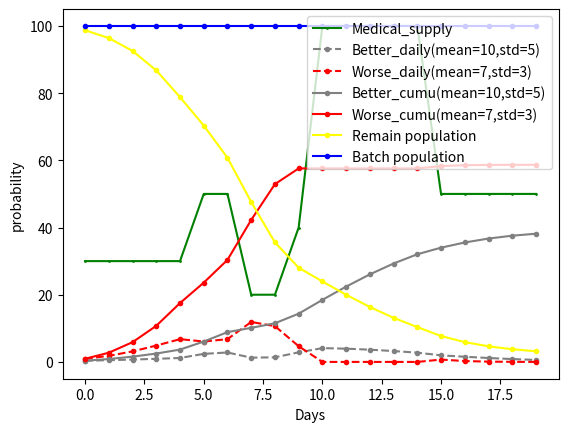
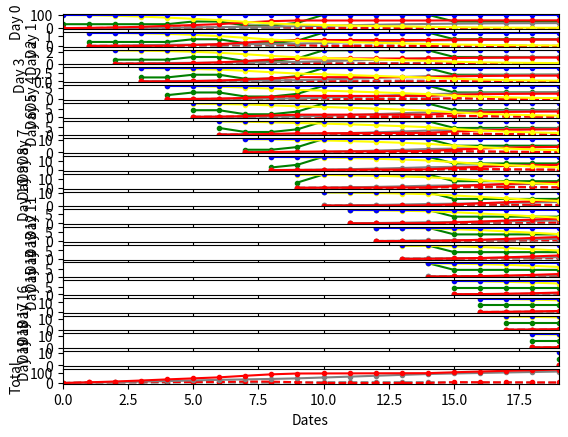

These charts were generated, in order, by the following Python code:
# -*- coding: utf-8 -*-
# 对原hospital.py代码的改造，使其更结构化，清晰可见。
import numpy as np
from scipy import stats
import random
import matplotlib.pyplot as plt
import operator
import copy

# 代表模型本身的一些参数
class HospitalModelParam():
    days=20
    worse_prob = 0.1
    better_prob = 1 - worse_prob
    better_mean = 10
    better_std = 5
    worse_mean = 7
    worse_std = 3
    batch_population = 100

# 模型本身在运行时，会改变的一些参数。
class HospitalModelRunParam():
    # 氧气变化的参数
    oxygen_change_list = [(0, 0.3), (5, 0.5), (9, 1)]
    # (1,0.6), (9, 0.8) #tuple list, with first element = date the change starts,
    # second element=updated oxygen supply rate. List order doesn't matter
    # 呼吸机变化的参数
    breathing_machine_change_list = [(7, 0.4), (10, 1), (15, 0.5)]
    # (4,0.8)#tuple list, with first element = date the change starts,
    #  second element=updated machine supply rate. List order doesn't matter

class HospitalBatch():
    #存放批次信息
    batch_list=[]
    #list对象代表的是每天的数据，
    better_prob_list= []
    better_prob_list_original= []
    worse_prob_list= []
    worse_prob_list_original= []

    better_list = []  # daily increment, following normal distribution
    worse_list = []  # daily increment, following normal distribution
    # 对改善的列表的累计
    better_cumu_list = []  # cumulative record, following the shape of a cumulative density function
    # 对恶化的列表累计
    worse_cumu_list = []  # cumulative record, following the shape of a cumulative density function
    remain_list = []  # those who remain in the same medical status

    # 初始化工作，每次新建时设置一下。
    def __init__(self):
        self.better_list=[]
        self.worse_list=[]
        self.better_cumu_list=[]
        self.worse_cumu_list=[]
        self.remain_list = []
        return


class HospitalModel():


    def __init__(self,modelparam,runparam):
        #用于存储参数用的两个变量
        # 模型一些固定的参数
        self.modelparam=modelparam
        # 一些比较运行时改变的参数或一些经常发生变动的参数
        self.runparam=runparam
        return

    # 根据参数来生成状态改变概率
    ### oop中可以用来在概率之间掷骰子 ###
    def change_state(self,probability_dict: dict):  # probability_dict={'better': 0.2, 'worse': 0.3}
        dice = random.random()
        print("roll dice = ", dice)
        prob_better = probability_dict["better"]
        prob_worse = prob_better + probability_dict["worse"]
        if dice <= prob_better:
            state = "better"
        elif dice <= prob_worse:
            state = "worse"
        else:
            state = "remain"
        print("result state is ", state)
        return state

    ### 每日新增概率 ###
    def daily_prob(self,day, mu, std):
        # cdf函数为累积概率，第二个参数为平均值，第三个参数为标准偏移度。
        prob = stats.norm.cdf(day + 1, mu, std) - stats.norm.cdf(day, mu, std)
        return prob


    ### 生成默认概率曲线集 ####
    ### 累计概率 ###
    def daily_cumu(self,day, mu, std):
        prob = stats.norm.cdf(day + 1, mu, std)
        return prob


    ### 生成默认概率曲线集 ####
    #def batch_curves(self,days, batch_list, better_prob_list, worse_prob_list, better_mean, better_std, worse_mean, worse_std):
    def batch_curves(self,batchobj):
        days = self.modelparam.days
        dates = list(range(days))
        better_cumu = 0
        worse_cumu = 0
        remain = batchobj.batch_list[0]
        for t in dates:
            # 按照分布产生每日的病情改善和恶化分布
            better = self.daily_prob(t, self.modelparam.better_mean, self.modelparam.better_std) * batchobj.better_prob_list[t]
            worse = self.daily_prob(t, self.modelparam.worse_mean, self.modelparam.worse_std) * batchobj.worse_prob_list[t]
            better_cumu += better
            # set as a counter instead of recalculating cumulative probability for easy implementation of interventions.
            worse_cumu += worse
            # set as a counter instead of recalculating cumulative probability for easy implementation of interventions.
            # 病情没变化的，等于总的数量-改善-恶化
            remain = batchobj.batch_list[t] - better_cumu - worse_cumu
            batchobj.better_list.append(better)
            batchobj.worse_list.append(worse)
            batchobj.better_cumu_list.append(better_cumu)
            batchobj.worse_cumu_list.append(worse_cumu)
            batchobj.remain_list.append(remain)

        return dates,batchobj


    #### 画图 ####
    #def plot_curves(self,dates, better_list, worse_list, better_cumu_list, worse_cumu_list, remain_list, cure_ability_list,
    #                batch_list):
    def plot_curves(self,batchobj,cure_ability_list):

        dates = list(range(self.modelparam.days))
        plt.plot(dates, cure_ability_list * batchobj.batch_list[0], color='green', marker='o', markersize=1, linestyle='-',
                 label='Medical_supply')
        plt.plot(dates, batchobj.better_list, color='grey', marker='o', markersize=3, linestyle='--',
                 label='Better_daily(mean=10,std=5)')
        plt.plot(dates, batchobj.worse_list, color='red', marker='o', markersize=3, linestyle='--',
                 label='Worse_daily(mean=7,std=3)')
        plt.plot(dates, batchobj.better_cumu_list, color='grey', marker='o', markersize=3, linestyle='-',
                 label='Better_cumu(mean=10,std=5)')
        plt.plot(dates, batchobj.worse_cumu_list, color='red', marker='o', markersize=3, linestyle='-',
                 label='Worse_cumu(mean=7,std=3)')
        plt.plot(dates, batchobj.remain_list, color='yellow', marker='o', markersize=3, linestyle='-', label='Remain population')
        plt.plot(dates, batchobj.batch_list, color='blue', marker='o', markersize=3, linestyle='-', label='Batch population')
        plt.xlabel('Days')
        plt.ylabel('probability')
        plt.legend(loc='upper right')
        plt.show()
        plt.close()
        return


    # 医院介入，拿走*个病人
    #### 更新同期病人在院外的剩余人数 #####
    def intervention_take_out_patients(self,date, take_number, batch_list):
        for i in range(date, len(batch_list)):
            batch_list[i] -= take_number
        return batch_list


    # 医院介入后，改变的概率
    #### 院外模型中可以在oop中使用的，同期病人部分被医院收治后，每日好转和恶化的概率更新
    def intervention_take_out_patients_change_prob_lists(self,date, remain_before_date_prob, better_prob_list, worse_prob_list):
        for i in range(date, len(better_prob_list)):
            better_prob_list[i] *= remain_before_date_prob  # 条件概率的应用，P(A|B)*P(B)= P(B|A)*P(A) = P()
        for i in range(date, len(worse_prob_list)):
            worse_prob_list[i] *= remain_before_date_prob  # 条件概率的应用
        return better_prob_list, worse_prob_list


    # 题：如果医院第10天从这批100个院外轻症患者中收治了20 个人，那么剩下的80人在第10天之后，每天多少人转重症，多少人转自愈？
    # 设：A=第10天转， B=前9天没有转
    # P( 第10天转 | 前9天没有转 ) x P(前9天没有转) = P( 前9天没有转 | 第10天转 ) x P(第10天转)
    # 因为所有第10天转的人，前9天一定没有转，所以 P( 前9天没有转 | 第10天转 ) = 1 , 所以
    # P( 第10天转 | 前9天没有转 ) x P(前9天没有转) = 1 x P(第10天转) = 想要的答案

    # 医院内的设备参数对整个概率的改变，对改善概率和恶化概率的改变
    #### 针对一次医力变化，对之后的好转和恶化概率做list更新 ####
    #def intervention_hospital_supply_change_step(self,date, new_better_prob_ratio, new_worse_prob_ratio, better_prob_list,
    #                                             worse_prob_list, better_prob_list_original, worse_prob_list_original):
    def intervention_hospital_supply_change_step(self, date, new_better_prob_ratio, new_worse_prob_ratio,batchobj):
        # 使用原始的original数据，是因为要根据最初的状态来进行变化。
        # 而不是用可能中间已经变化的数据来算。
        for i in range(date, len(batchobj.better_prob_list)):
            batchobj.better_prob_list[i] = batchobj.better_prob_list_original[i] * new_better_prob_ratio
        for i in range(date, len(batchobj.worse_prob_list)):
            batchobj.worse_prob_list[i] = batchobj.worse_prob_list_original[i] * new_worse_prob_ratio
        return


    # 将呼吸机供应率和氧气供应率，融入到治疗率中，并返回需要变动的时间。
    #### 综合每日氧气供应率和每日呼吸机供应率list，计算每日医力，以及需要更新好转和恶化率的日期 ####
    def cal_cure_ability(self,breathing_machine_supply_list, oxygen_supply_list):
        # 参数：breathing_machine_supply_list:呼吸机改变
        # oxygen_change_list：氧气改变参数，为一个列表，每个元素中包括两个数据，第一个为改变的时间（天），第二个为改变的供应率
        # 范例：[(1,0.6), (9, 0.8)]
        # breathing_machine_change_list :类似氧气改变参数，为呼吸机供应改变参数。

        # 供氧参数
        for oxygen_change_date, oxygen_supply_rate in self.runparam.oxygen_change_list:
            for i in range(oxygen_change_date, len(oxygen_supply_list)):
                oxygen_supply_list[i] = oxygen_supply_rate
                # print("oxygen_supply_list", oxygen_supply_list)
            # 呼吸机参数
        for breathing_machine_change_date, breathing_machine_supply_rate in self.runparam.breathing_machine_change_list:
            for i in range(breathing_machine_change_date, len(breathing_machine_supply_list)):
                breathing_machine_supply_list[i] = breathing_machine_supply_rate
                # print("breathing_machine_supply_list", breathing_machine_supply_list)

        # 由于外部传入的氧气改变的日子，顺序不确定，所以需要整理一下，并重新排序一下
        change_dates = [x[0] for x in self.runparam.oxygen_change_list] + [x[0] for x in self.runparam.breathing_machine_change_list]
        change_dates.sort()
        change_dates = np.unique(change_dates)
        # print(change_dates)
        # 治疗率=氧气参数*呼吸机参数
        cure_ability_list = oxygen_supply_list * breathing_machine_supply_list
        # print(cure_ability_list)

        return cure_ability_list, change_dates


    # 根据改变的时间，来调整改善和恶化的概率分布。
    #### 模拟周期内，医院医力多次变化，计算更新后的每日好转与恶化的概率list，需要保证总概率=1，单项概率>=0 ####
    #def intervention_hospital_supply_change_repeated(self,cure_ability_list, change_dates, better_prob_list, worse_prob_list,
    #                                                 better_prob_list_original, worse_prob_list_original, better_mean,
    #                                                 better_std, worse_mean, worse_std):
    def intervention_hospital_supply_change_repeated(self,cure_ability_list, change_dates,batchobj):
        # 先获得初步的病情改善概率和恶化概率，
        # 介入前的改善概率=正态分布*改善概率，同理，介入前恶化概率=正态分布*恶化概率。
        better_bef_date_prob = (stats.norm.cdf(change_dates[0], self.modelparam.better_mean, self.modelparam.better_std)) * self.modelparam.better_prob
        worse_bef_date_prob = (stats.norm.cdf(change_dates[0], self.modelparam.worse_mean, self.modelparam.worse_std)) * self.modelparam.worse_prob
        # print("\n")
        # 针对需要进行概率变化的时间，进行改变，
        for index, t in enumerate(change_dates):
            # print("########## change", index, "on day", t, "to cure_ability =", cure_ability_list[t], "#############\n")
            # print()
            # 新的改善率=原有的改善率*新治疗率参数（=氧气*呼吸机）
            # 变量名称为*_prob的均为面积，
            new_better_prob = self.modelparam.better_prob * cure_ability_list[t]
            # 还是有些疑问，需要公式来说明：剩下部分的概率=剩下部分*新的改善率？
            # (1 - stats.norm.cdf(t, self.modelparam.better_mean, self.modelparam.better_std))代表总的部分减去前面的部分，剩余后面的
            better_after_date_prob = (1 - stats.norm.cdf(t, self.modelparam.better_mean, self.modelparam.better_std)) * new_better_prob
            # print("better_bef_date_prob = ", better_bef_date_prob)
            # print("better_after_date_prob = " , better_after_date_prob)
            # print("better_total_prob = ",  better_after_date_prob+better_bef_date_prob)

            # print("\n")

            # 按改善的概率面积+恶化的概率面积=1来计算。
            # 由于总的面积应该等于1，那么变动后的恶化的面积应该是等于1-前面好转和恶化的面积后，再减去后面好转的面积。
            worse_after_date_prob = 1 - better_bef_date_prob - worse_bef_date_prob - better_after_date_prob
            # print("worse_bef_date_prob = ", worse_bef_date_prob)
            # print("worse_after_date_prob = " , worse_after_date_prob)
            # print("worse_total_prob = ", worse_after_date_prob+worse_bef_date_prob)

            ### 万一后期医力突然上升，结果没有这么多人来让我医治了，为了避免恶化率变成负数，设恶化率为0，然后反推实际可以有的治愈率。###
            if worse_after_date_prob < 0:
                worse_after_date_prob = 0
                better_after_date_prob = 1 - better_bef_date_prob - worse_bef_date_prob
                new_better_prob = better_after_date_prob / (1 - stats.norm.cdf(t, self.modelparam.better_mean, self.modelparam.better_std))

            # print("\n")

            new_better_prob_ratio = new_better_prob / self.modelparam.better_prob
            # print("new_better_prob_ratio = ", new_better_prob_ratio)
            # 分母为尾巴应该有的面积，在恶化率=1时的面积，
            # 把一整个正态分布，worse_after_date_prob：代表后面需要恶化的人数，
            # new_worse_prob代表情况变化后，尾巴应该是多高，代表一整个拱桥的面积，（****！）
            new_worse_prob = worse_after_date_prob / (1 - stats.norm.cdf(t, self.modelparam.worse_mean, self.modelparam.worse_std))
            new_worse_prob_ratio = new_worse_prob / self.modelparam.worse_prob
            # print("new_worse_prob_ratio = ", new_worse_prob_ratio)
            # print("new_better_prob = ", new_better_prob)
            # print("new_worse_prob = ", new_worse_prob)

            # 使用新的好转和恶化比例系数来更新好转和恶化概率,并保存到batchobj中。
            self.intervention_hospital_supply_change_step(t, new_better_prob_ratio,new_worse_prob_ratio,batchobj)
            # The ratio 1.4, 0.2 are arbitrary for now and will be calculated based on breathing machine and oxygen supplies.
            # print("better_prob_list = ", better_prob_list)
            # print("worse_prob_list = ", worse_prob_list)

            # 如果没有到最后一次（还需要下一轮进行运行），则需要更新一下新的好转和恶化总面积，给下一轮运行提供参数。
            # 需要算出从这次干预到下次干预的变化的面积，好转或恶化的面积。
            # (stats.norm.cdf(change_dates[index + 1], self.modelparam.better_mean,self.modelparam.better_std) 代表下一轮需要运行的面积
            if index + 1 < len(change_dates):
                better_bef_date_prob += (stats.norm.cdf(change_dates[index + 1], self.modelparam.better_mean,self.modelparam.better_std) - stats.norm.cdf(t,self.modelparam.better_mean,self.modelparam.better_std)) * new_better_prob
                worse_bef_date_prob += (stats.norm.cdf(change_dates[index + 1], self.modelparam.worse_mean, self.modelparam.worse_std) - stats.norm.cdf(t,self.modelparam.worse_mean,self.modelparam.worse_std)) * new_worse_prob

                # print("\n")

        return


    ### 每日新增的同期病人自己开启一个新曲线集 ###
    def initialise_batch(self,days, batch_population):

        batchobj=HospitalBatch()
        batchobj.batch_list = np.ones(days) * batch_population
        # print("batch_list = ", batch_list)
        batchobj.better_prob_list = batchobj.batch_list * self.modelparam.better_prob
        batchobj.better_prob_list_original = copy.copy(batchobj.better_prob_list)
        # print("better_prob_list = ", better_prob_list)
        batchobj.worse_prob_list = batchobj.batch_list * self.modelparam.worse_prob
        batchobj.worse_prob_list_original = copy.copy(batchobj.worse_prob_list)
        # print("worse_prob_list = ", worse_prob_list)
        # cure_ability_list=np.ones(days) # dummy, so that the final plotting function doesn't complain.
        #return batch_list, better_prob_list, better_prob_list_original, worse_prob_list, worse_prob_list_original
        return batchobj

    ### 让医力的变化反应在不同批次新增病人的正确病程日上 ###
    def shift_cure_ability_list(self,cure_ability_list_original, change_dates_original, batch_counter):
        # batch_counter 代表第几批次
        #把改变的日期按照批次向后延伸，因为对于第1批次的第5天，相当于第2批次的第四天。
        change_dates = [x - batch_counter for x in change_dates_original]
        #过滤出只>0的日期，（这是相对的），范例：在第1批次的第2天改变，对于第3批次是没有意义的，因为不相关。
        change_dates = [i for i in change_dates if i >= 0]  # keep only non-zero change_dates
        #新的数据=原始数据的后面部分，
        # 原来新的变化过程的变动已经体现在cure_ability_list_original里面，因为原来这个已经把氧气和呼吸机整合进去。
        # 所以变化只需要将cure_ability_list_original,进行部分截取的变化，产生对于某批次的新的医力变化过程。

        head = cure_ability_list_original[batch_counter:]  # 截取 batch counter 日期之后的医力list
        tail = [head[-1]] * batch_counter  # 为了让list跟原来一样长， 把最后一位数字复制几遍，补全尾巴
        cure_ability_list = np.concatenate((head, tail))
        if len(change_dates) == 0:
            change_dates = [0]
        return cure_ability_list, change_dates


    ### 代入原始参数，连续跑几天几批病人，输出为模拟最后一日各批病人好转和恶化的总和 ###
    #def run_hospital(self,days, better_prob, worse_prob, better_mean, better_std, worse_mean, worse_std, batch_population,
    #                 number_of_batches, oxygen_change_list, breathing_machine_change_list):
    def run_hospital(self):
        ### 准备医力变化总体曲线 ###
        days=self.modelparam.days
        cure_ability_list = np.ones(days)
        change_dates = [0]
        breathing_machine_supply_list = np.ones(days)
        oxygen_supply_list = np.ones(days)
        # 根据呼吸机供应和氧气供应参数，以及已经设置好的参数变化时间，计算出治疗率
        cure_ability_list, change_dates =self.cal_cure_ability(breathing_machine_supply_list, oxygen_supply_list)
        cure_ability_list_original = copy.copy(cure_ability_list)
        change_dates_original = copy.copy(change_dates)
        ### 准备 ###
        batch_counter = 0
        better_dict = {}
        worse_dict = {}
        better_cumu_dict = {}
        worse_cumu_dict = {}
        better_final_list = np.zeros(days)
        worse_final_list = np.zeros(days)
        better_final_cumu_list = np.zeros(days)
        worse_final_cumu_list = np.zeros(days)
        empty_bed = self.modelparam.batch_population
        daily_total_better = 0  # sum up total bed release for the day from all batches of patients
        daily_total_worse = 0

        ### 画图 ###
        fig, axs = plt.subplots(nrows=number_of_batches + 1, sharex=True)
        plt.xlim(0, days - 1)
        # 使用坐标轴来作为循环的，逻辑上有些问题，需要修正。
        for ax in axs:
            # for batch_counter in range(number_of_batches):
            #如果后来决定不用每次都画图，可以用这一行来带for loop，然后下面turn off画图的if else部分。
            ### last row of subplot 计算多期病人曲线总和，画在最下面的一个画框里 ###
            if batch_counter == number_of_batches:

                better_final_list = np.zeros(days)
                worse_final_list = np.zeros(days)
                better_final_list = np.zeros(days)
                worse_final_list = np.zeros(days)
                for j in range(1, days):
                    daily_total_better = 0
                    daily_total_worse = 0
                    for i in range(0, batch_counter):  # range()出的list不带最后一个值，所以不用加1
                        daily_total_worse += worse_dict[i][j - i]
                        daily_total_better += better_dict[i][j - i]
                    better_final_list[j] = daily_total_better
                    worse_final_list[j] = daily_total_worse
                    better_final_cumu_list[j] = sum(better_final_list)
                    worse_final_cumu_list[j] = sum(worse_final_list)
                dates = list(range(days))
                ax.plot(dates, better_final_list, color='grey', marker='o', markersize=3, linestyle='--',
                        label='Better_sum_daily(mean=10,std=5)')
                ax.plot(dates, worse_final_list, color='red', marker='o', markersize=3, linestyle='--',
                        label='Worse_sum_daily(mean=7,std=3)')
                ax.plot(dates, better_final_cumu_list, color='grey', marker='o', markersize=3, linestyle='-',
                        label='Better_sum_cumu(mean=10,std=5)')
                ax.plot(dates, worse_final_cumu_list, color='red', marker='o', markersize=3, linestyle='-',
                        label='Worse_sum_cumu(mean=7,std=3)')
                ax.set_ylabel("Total")
                ax.set_xlabel("Dates")
            else:  ### all but the last row of subplot 每日病人曲线集，按天从上往下画。
                batch_population = empty_bed  # 目前假设医院每天都是满员运转。考虑不满员，就在这里对比一下排队人数，然后注意算对剩下的空床，明天跟新空的床一起让排队病人进来。
                ### 启动一批病人 ###
                batchobj=self.initialise_batch(days, batch_population)
                ### 让医力的变化在正确的同一天，一起影响到不同批次、已经进入到病程不同天的病人 ###
                cure_ability_list, change_dates = self.shift_cure_ability_list(cure_ability_list_original, change_dates_original,
                                                                          batch_counter)
                self.intervention_hospital_supply_change_repeated(cure_ability_list,change_dates,batchobj)
                self.batch_curves(batchobj)
                ### 用词典记录每个批次的数据 ###
                better_dict[batch_counter] = batchobj.better_list
                worse_dict[batch_counter] = batchobj.worse_list
                better_cumu_dict[batch_counter] = batchobj.better_cumu_list
                worse_cumu_dict[batch_counter] = batchobj.worse_cumu_list
                ### 计算不同批次病人在同一天好转和恶化的总数 ###
                daily_total_better = 0  # sum up total bed release for the day from all batches of patients
                daily_total_worse = 0
                for i in range(0, batch_counter + 1):  # range()出的list不带最后一个值，所以要加1
                    daily_total_worse += worse_dict[i][batch_counter - i]
                    daily_total_better += better_dict[i][batch_counter - i]
                empty_bed = daily_total_worse + daily_total_better
                # print("第", batch_counter, "天")
                # print("今日康复", daily_total_better)
                # print("今日死亡", daily_total_worse)


                better_final_list[batch_counter] = daily_total_better
                worse_final_list[batch_counter] = daily_total_worse
                better_final_cumu_list[batch_counter] = sum(better_final_list)
                worse_final_cumu_list[batch_counter] = sum(better_final_list)

                dates = list(range(self.modelparam.days))
                dates = [x + batch_counter for x in dates]
                ax.plot(dates, cure_ability_list * batch_population, color='green', marker='o', markersize=3, linestyle='-',
                        label='Medical_supply')
                ax.plot(dates, batchobj.better_list, color='grey', marker='o', markersize=3, linestyle='--',
                        label='Better_daily(mean=10,std=5)')
                ax.plot(dates, batchobj.worse_list, color='red', marker='o', markersize=3, linestyle='--',
                        label='Worse_daily(mean=7,std=3)')
                ax.plot(dates, batchobj.better_cumu_list, color='grey', marker='o', markersize=3, linestyle='-',
                        label='Better_cumu(mean=10,std=5)')
                ax.plot(dates, batchobj.worse_cumu_list, color='red', marker='o', markersize=3, linestyle='-',
                        label='Worse_cumu(mean=7,std=3)')
                ax.plot(dates, batchobj.remain_list, color='yellow', marker='o', markersize=3, linestyle='-',
                        label='Remain population')
                ax.plot(dates, batchobj.batch_list, color='blue', marker='o', markersize=3, linestyle='-', label='Batch population')
                ax.set_ylabel("Day {}".format(batch_counter))
                batch_counter += 1

        print("第", number_of_batches, "天")  # 这个天数比batch counter要大1，就是人看着舒服点，其实第一天是在说从第0到第1天这24个小时，在代码运算里是第0天。
        print("今日康复", daily_total_better)
        print("今日死亡", daily_total_worse)
        plt.show()
        plt.close()
        return daily_total_better, daily_total_worse


    ### 单批同期病人的病情曲线，可以有很多天 ###
    #def run_single_batch(self,days, better_prob, worse_prob, better_mean, better_std, worse_mean, worse_std, batch_population,
    #                     number_of_batches, oxygen_change_list, breathing_machine_change_list):
    def run_single_batch(self):
        days=self.modelparam.days
        breathing_machine_supply_list = np.ones(self.modelparam.days)  # 默认实力全开
        oxygen_supply_list = np.ones(days)  # 默认实力全开
        # batch_list, better_prob_list, better_prob_list_original, worse_prob_list, worse_prob_list_original = self.initialise_batch(
        #     days, self.modelparam.batch_population)

        batchobj=self.initialise_batch(days, self.modelparam.batch_population)
        # 根据呼吸机供应和氧气供应参数，以及已经设置好的参数变化时间，计算出治疗率
        cure_ability_list, change_dates = self.cal_cure_ability(breathing_machine_supply_list, oxygen_supply_list)
        # 根据新的治疗率，去调整原来的每天的好转率及恶化率
        self.intervention_hospital_supply_change_repeated(cure_ability_list, change_dates,batchobj)
        # 根据调整完的好转率及恶化率数据，获得每天具体的数值。
        self.batch_curves(batchobj)
        # 绘出结果曲线
        self.plot_curves(batchobj,cure_ability_list)
        #self.plot_curves(dates, better_list, worse_list, better_cumu_list, worse_cumu_list, remain_list, cure_ability_list,
        #            batch_list)
        return


# 主程序，可供测试的范例。
if __name__ == '__main__':


    modelparam=HospitalModelParam()
    runparam=HospitalModelRunParam()
    hospitalModel = HospitalModel(modelparam,runparam)

    #### 必要参数 #########
    # for days in range(1,6): #用for loop可以让医院一天一天跑，每天把结果输出。range最低1天，0天跑不了，但可以从多天起跑。下面氧气和呼吸机供应率的更新日期最大可以是days-1日， 而且理论上应该根据每日收治的病人情况来每日更新计算。

    # set to 1 if we want the probabilities instead of numbers of people in the batch as outputs.
    number_of_batches = modelparam.days  # 假设每天新增一批病人，

    ### 单批同期病人的病情曲线，可以有很多天 ###
    #hospitalModel.run_single_batch(days, better_prob, worse_prob, better_mean, better_std, worse_mean, worse_std, batch_population,
    #                 number_of_batches, oxygen_change_list, breathing_machine_change_list)

    #一次的测试代码
    hospitalModel.run_single_batch()

    ### 医院每天结算一次空床，每天收治一批病人 ### 目前的简化院内模型中，院内只有一种病人，要么出院，要么死亡，没有中间过渡病程。
    # daily_total_better, daily_total_worse = hospitalModel.run_hospital(days, better_prob, worse_prob, better_mean, better_std,
    #                                                     worse_mean, worse_std, batch_population, number_of_batches,
    #                                                     oxygen_change_list, breathing_machine_change_list)
    daily_total_better, daily_total_worse=hospitalModel.run_hospital()
    print("daily_total_better = ", daily_total_better)
    print("daily_total_worse = ", daily_total_worse)
    print("\n")

    ### 如果用oop，可以用当日概率掷骰子
    # probability_dict={"better": 0.2, "worse": 0.3}
    # change_state(probability_dict)
